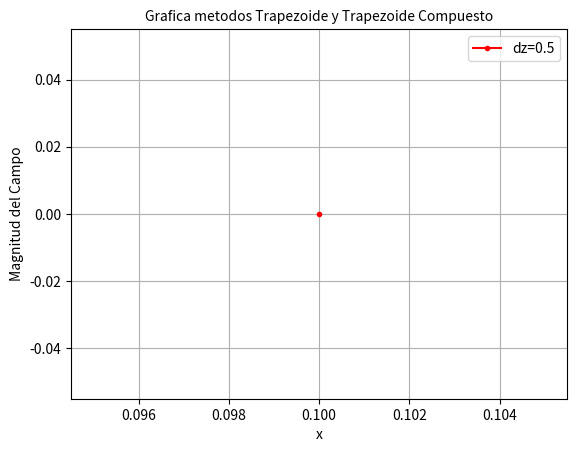

The script that saved this image:
import numpy as np
import scipy
import math
from matplotlib import pyplot as plt
from scipy import integrate

m_u = 1
I = 1
a= 0.1 #deberia ser -1
b= 1
L= 10
p_i = 3.1416

#Biot-Savart

def BS(z,x):
    B_S = (m_u*I)/(4*p_i)*(x/(z**2+x**2)**3/2)
    return B_S

N = int((b-a)/0.5)
X = np.linspace(a, b, N, endpoint=True)


def comp_trapz(sup,inf,delta,X):
    Y=[]
    a=0
    for i in range (0,len(X)-1,1):
        points = np.arange(start=X[i], stop=X[i+1], step=(X[i+1]-X[i])/2)
        y=[]
        for j in points:
            y.append(BS(0,j))
            a = integrate.trapz(y,points,dx=0.5)
        Y.append(a)
    Y.append(a)
    return(Y)

T_1 = comp_trapz(b,a,0.5,X)


plt.figure(1)
plt.plot(X,T_1, marker=".", color="red")
plt.xlabel("x", fontsize = 10)
plt.ylabel("Magnitud del Campo", fontsize = 10)
plt.title("Grafica metodos Trapezoide y Trapezoide Compuesto", fontsize = 10)
plt.legend(['dz=0.5','dz=0.1','dz=0.05','dz=0.01', 'Standart'])
plt.savefig("Grafica_A.PNG")
plt.grid()
plt.show()
